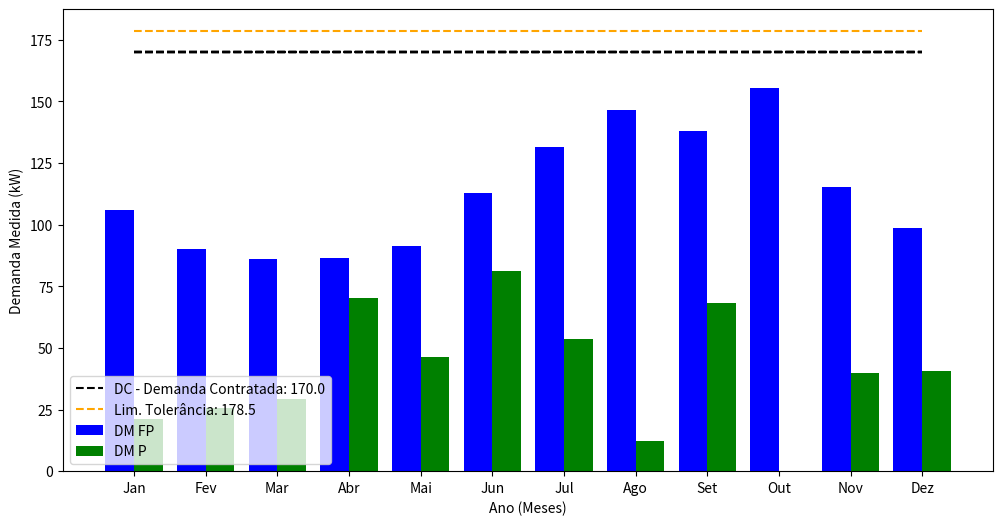

This figure's Python source:
import matplotlib.pyplot as plt
import numpy as np


class Methods:
    def __init__(self, dem_contfp=0, dem_contp=0, dem_med_fponta=None, dem_med_ponta=None, consumo_fponta=None, consumo_ponta=None,
                 tarifa_dem_fponta_ct=None, tarifa_dem_fponta_st=None, tarifa_dem_ponta_ct=None, elev_carga=None,
                 tarifa_dem_ponta_st=None, tarifa_cons_fponta=None, tarifa_cons_ponta=None, mod_tar=""):

        # DECLARAÇÃO DE PARÂMETROS
        # MEDIÇÃO
        self.dem_contfp = dem_contfp
        self.dem_contp = dem_contp
        self.dem_med_fponta = dem_med_fponta
        self.dem_med_ponta = dem_med_ponta
        self.consumo_fponta = consumo_fponta
        self.consumo_ponta = consumo_ponta
        self.elev_carga = elev_carga
        self.mod_tar = mod_tar
        # TARIFAS
        # Com tributos (ct)
        self.tarifa_dem_ponta_ct = tarifa_dem_ponta_ct
        self.tarifa_cons_ponta_ct = tarifa_cons_ponta
        self.tarifa_cons_fponta_ct = tarifa_cons_fponta
        self.tarifa_dem_fponta_ct = tarifa_dem_fponta_ct
        # Sem tributos (st)
        self.tarifa_dem_ponta_st = tarifa_dem_ponta_st
        self.tarifa_dem_fponta_st = tarifa_dem_fponta_st
        # DECLARAÇÃO DE VARIÁVEIS
        self.meses = ["Jan", "Fev", "Mar", "Abr", "Mai", "Jun", "Jul", "Ago", "Set", "Out", "Nov", "Dez"]
        self.fatura = None
        self.lista_Dcfp = [dem_contfp] * 12
        self.lista_Dcp = [dem_contp] * 12
        self.ultrapassagem = [0] * 12
        self.sobra = [0] * 12
        self.toleranciafp = dem_contfp * 1.05
        self.toleranciap = dem_contp * 1.05
        self.lista_tolerancia = [0] * 12
        self.multafp = [0] * 12
        self.multap = [0] * 12
        self.dem_graf = [0] * 12
        self.dem_fat = [0] * 12
        self.piscofins = 0.05
        self.icms = 0.18

    def graf_inicial(self):
        dm = self.dem_med_fponta
        meses = self.meses
        lista_dc = self.lista_Dcfp
        dcfp = self.dem_contfp

        plt.figure(figsize=(12, 6))
        plt.bar(meses, dm, color="blue", label="DM - Demanda Medida")
        plt.hlines(y=lista_dc, xmin=meses[0], xmax=meses[11], colors='black', linestyle='dashed',
                   label=f"DC - Demanda Contratada: {float(dcfp)}")
        plt.hlines(y=self.toleranciafp, xmin=meses[0], xmax=meses[11], colors='orange', linestyle='dashed',
                   label=f"Tolerância: {self.toleranciafp}")
        plt.legend(loc=3)
        plt.xlabel('Ano (Meses)')
        plt.ylabel('Demanda Medida (kW)')
        return plt.show()

    def dem_n_con(self):
        dem_medida = self.dem_med_fponta

        for i in range(0, 12):
            if dem_medida[i] <= self.dem_contfp:
                self.sobra[i] = self.dem_contfp - dem_medida[i]
        return self.sobra

    def dem_tol(self):
        dem_medida = self.dem_med_fponta

        for i in range(0, 12):
            if (dem_medida[i] <= self.toleranciafp) and (dem_medida[i] > self.dem_contfp):
                self.lista_tolerancia[i] = dem_medida[i] - self.dem_contfp
        return self.lista_tolerancia

    def dem_ult(self):
        dem_medida = self.dem_med_fponta

        for i in range(0, 12):
            if dem_medida[i] > self.toleranciafp:
                self.ultrapassagem[i] = dem_medida[i] - self.dem_contfp
                dem_medida[i] = self.dem_contfp
                self.multafp[i] = self.ultrapassagem[i] * 2
        return self.multafp

    def graf_ajust(self):
        dem_medida = self.dem_med_fponta
        lista_sobra = [0] * 12
        lista_ultrapassagem = [0] * 12
        lista_multa = [0] * 12
        lista_tolerancia = [0] * 12

        for i in range(0, 12):
            if dem_medida[i] <= self.dem_contfp:
                lista_sobra[i] = self.dem_contfp - dem_medida[i]
            elif (dem_medida[i] <= self.toleranciafp) and (dem_medida[i] > self.dem_contfp):
                lista_tolerancia[i] = dem_medida[i] - self.dem_contfp
            elif dem_medida[i] > self.toleranciafp:  # Calculo para encontrar demanda de ultrapassagem
                lista_ultrapassagem[i] = dem_medida[i] - self.dem_contfp
                dem_medida[i] = self.dem_contfp
                lista_multa[i] = lista_ultrapassagem[i] * 2

        plt.figure(figsize=(12, 6))
        plt.bar(self.meses, dem_medida, color="blue", label="DM - Demanda Medida")
        plt.bar(self.meses, lista_sobra, bottom=dem_medida, color="gray", label="DS - Demanda não utilizada")
        plt.bar(self.meses, lista_multa, bottom=dem_medida, color="red", label="DU - Demanda de Ultrapassagem")
        plt.hlines(y=self.dem_contfp, xmin=self.meses[0], xmax=self.meses[11], colors='black', linestyle='dashed',
                   label=f"DC - Demanda Contratada: {self.dem_contfp} kW")
        plt.hlines(y=self.toleranciafp, xmin=self.meses[0], xmax=self.meses[11], colors='orange', linestyle='dashed',
                   label=f"Tolerância: {self.toleranciafp} kW")
        plt.legend()
        # plt.title("Histórico de consumo por mês")
        plt.xlabel('Ano (Meses)')
        plt.ylabel('Demanda Medida (kW)')
        plt.show()

    def fat_tol(self):
        """
        Faturamento da demanda medida no limite tolerância
        :return:
        """
        fatura = 0
        dm = self.dem_med_fponta

        for i in range(0, 12):
            if (dm[i] <= self.toleranciafp) and (dm[i] > self.dem_contfp):
                fatura += dm[i] * self.tarifa_dem_fponta_ct
        return fatura

    def fat_n_con(self):
        fatura = 0
        dm = self.dem_med_fponta

        for i in range(0, 12):
            if dm[i] <= self.dem_contfp:
                fatura += dm[i] * self.tarifa_dem_fponta_ct + (self.dem_contfp - dm[i]) * self.tarifa_dem_fponta_st
        return fatura

    def fat_ult(self):
        fatura = 0
        dm = self.dem_med_fponta

        for i in range(0, 12):
            if dm[i] > self.toleranciafp:
                fatura += dm[i] * self.tarifa_dem_fponta_ct + (2 * (dm[i] - self.dem_contfp) * self.tarifa_dem_fponta_ct)
        return fatura

    def fat_tot(self):
        fatura = Methods.fat_ult(self) + Methods.fat_tol(self) + Methods.fat_n_con(self)
        return fatura

    def lista_fatura_otima(self):
        range_dem = np.arange(75, 2501, 1)
        fatura = 0
        lista_fatura = []

        for dem_cont in range_dem:
            dem_tol = dem_cont * 1.05
            for i in range(0, 12):
                if (self.dem_med_fponta[i] <= dem_tol) and (self.dem_med_fponta[i] >= dem_cont):
                    fatura += self.dem_med_fponta[i] * self.tarifa_dem_fponta_ct

                elif self.dem_med_fponta[i] < dem_cont:
                    fatura += self.dem_med_fponta[i] * self.tarifa_dem_fponta_ct + (dem_cont - self.dem_med_fponta[i]) * self.tarifa_dem_fponta_st

                elif self.dem_med_fponta[i] > dem_tol:
                    fatura += self.dem_med_fponta[i] * self.tarifa_dem_fponta_ct + (2 * (self.dem_med_fponta[i] - dem_cont) * self.tarifa_dem_fponta_ct)

            lista_fatura.append(fatura)
            fatura = 0

        return lista_fatura

    def fatura_otima(self):
        lista_fatura = Methods.lista_fatura_otima(self)
        fatura_otima = min(lista_fatura)
        return fatura_otima

    def dem_otima(self):
        fat_otimo = Methods.lista_fatura_otima(self)
        range_dem = np.arange(75, 2501, 1)
        otima = 10 ** 7
        var = 0

        for i in range(0, len(fat_otimo)):
            if fat_otimo[i] < otima:
                otima = fat_otimo[i]
                var = i

        return range_dem[var]

    def graf_otima(self):
        range_dem = list(np.arange(75, 2501, 1))
        lista_fat = Methods.lista_fatura_otima(self)
        fat_otima = Methods.fatura_otima(self)
        dem_otima = Methods.dem_otima(self)

        plt.figure(2, figsize=(12, 6))
        plt.plot(range_dem, lista_fat, label="Curva de Demanda Ótima")
        plt.vlines(x=dem_otima, ymin=0, ymax=fat_otima, colors='black', linestyle='dashed',
                   label=f"Demanda Ótima: {dem_otima:.2f}")
        plt.hlines(y=fat_otima, xmin=0, xmax=dem_otima, colors='red', linestyle='dashed',
                   label=f"Faturamento Ótimo: R${fat_otima:.2f}")
        plt.xlim(dem_otima / 2, dem_otima * 2)
        plt.ylim(fat_otima / 2, fat_otima * 2)
        plt.plot(dem_otima, fat_otima, marker="o", color="black")
        # plt.title("Curva Demanda Ótima (R$)")
        plt.xlabel('Demanda Contratada (kW)')
        plt.ylabel('Fatura (R$)')
        plt.legend(loc=3)
        plt.show()

    def graf_otima_ajust(self):
        dem_med = self.dem_med_fponta
        dem_otima = Methods.dem_otima(self)
        sobra = [0] * 12
        tol = [0] * 12
        ultrapassagem = [0] * 12
        multa = [0] * 12

        for i in range(0, 12):
            if dem_med[i] <= dem_otima:  # Calculo para demanda não consumida
                sobra[i] = dem_otima - dem_med[i]

            elif (dem_med[i] <= dem_otima * 1.05) and (dem_med[i] > dem_otima):  # Calculo para faixa de tolerância
                tol[i] = dem_med[i] - dem_otima

            elif dem_med[i] > dem_otima * 1.05:  # Calculo para encontrar demanda de ultrapassagem
                ultrapassagem[i] = dem_med[i] - dem_otima
                dem_med[i] = dem_otima
                multa[i] = ultrapassagem[i] * 2

        plt.figure(3, figsize=(12, 6))
        plt.bar(self.meses, dem_med, color="blue", label="DM - Demanda Medida")
        plt.bar(self.meses, sobra, bottom=dem_med, color="gray", label="DS - Demanda não utilizada")
        plt.bar(self.meses, multa, bottom=dem_med, color="red", label="DU - Demanda de Ultrapassagem")
        plt.hlines(y=dem_otima, xmin=self.meses[0], xmax=self.meses[11], colors='black', linestyle='dashed',
                   label=f"Demanda contratada: {dem_otima:.2f}")
        plt.hlines(y=(dem_otima * 1.05), xmin=self.meses[0], xmax=self.meses[11], colors='orange', linestyle='dashed',
                   label=f"Tolerância de ultrapassagem {dem_otima * 1.05:.2f}")
        plt.legend()
        # plt.title("Histórico de Consumo pela Demanda Ótima")
        plt.xlabel('Ano (Meses)')
        plt.ylabel('Demanda Medida (kW)')
        plt.show()


class Graphics(Methods):
    def __init__(self):
        super(Methods).__init__()

    def demanda_medida(self):
        dmfp = metodos.dem_med_fponta
        dmp = metodos.dem_med_ponta
        meses = metodos.meses
        lista_dcfp = metodos.lista_Dcfp
        lista_dcp = metodos.lista_Dcp
        dcfp = metodos.dem_contfp
        dcp = metodos.dem_contp
        mod_tar = metodos.mod_tar
        toleranciafp = metodos.toleranciafp
        toleranciap = metodos.toleranciap
        barWidth = 0.4

        if mod_tar == "convencional":
            # set width bar
            plt.figure(figsize=(12, 6))

            # set position of bar on X axis
            x_axis = np.arange(len(meses))

            # Make the plot
            plt.bar(x_axis - 0.2, dmfp, color="blue", label="DM FP", width=barWidth)
            plt.bar(x_axis + 0.2, dmp, color="green", label="DM P", width=barWidth)
            plt.hlines(y=lista_dcfp, xmin=x_axis[0], xmax=x_axis[11], colors='black', linestyle='dashed',
                       label=f"DC - Demanda Contratada: {float(dcfp)}")
            plt.hlines(y=toleranciafp, xmin=x_axis[0], xmax=x_axis[11], colors='orange', linestyle='dashed',
                       label=f"Lim. Tolerância: {toleranciafp}")
            plt.xticks(x_axis, meses)
            plt.legend(loc=3)
            plt.xlabel('Ano (Meses)')
            plt.ylabel('Demanda Medida (kW)')
            return plt.show()

        elif mod_tar == "verde":
            # set width bar
            plt.figure(figsize=(12, 6))

            # set position of bar on X axis
            x_axis = np.arange(len(meses))

            # Make the plot
            plt.bar(x_axis - 0.2, dmfp, color="blue", label="DM FP", width=barWidth)
            plt.bar(x_axis + 0.2, dmp, color="green", label="DM P", width=barWidth)
            plt.hlines(y=lista_dcfp, xmin=x_axis[0], xmax=x_axis[11], colors='black', linestyle='dashed',
                       label=f"DC - Demanda Contratada: {float(dcfp)}")
            plt.hlines(y=toleranciafp, xmin=x_axis[0], xmax=x_axis[11], colors='orange', linestyle='dashed',
                       label=f"Lim. Tolerância: {toleranciafp}")
            plt.xticks(x_axis, meses)
            plt.legend(loc=3)
            plt.xlabel('Ano (Meses)')
            plt.ylabel('Demanda Medida (kW)')
            return plt.show()

        elif mod_tar == "azul":
            # set width bar
            plt.figure(figsize=(12, 6))

            # set position of bar on X axis
            x_axis = np.arange(len(meses))

            # Make the plot
            plt.bar(x_axis - 0.2, dmfp, color="blue", label="DM FP", width=barWidth)  # DM FP
            plt.bar(x_axis + 0.2, dmp, color="green", label="DM P", width=barWidth)  # DM P
            # Fora de Ponta
            plt.hlines(y=lista_dcfp, xmin=x_axis[0], xmax=x_axis[11], colors='black', linestyle='dashed',
                       label=f"DC FP: {float(dcfp)}")  # DC FP
            plt.hlines(y=toleranciafp, xmin=x_axis[0], xmax=x_axis[11], colors='orange', linestyle='dashed',
                       label=f"Lim. Tolerância: {toleranciafp}")  # LimTol FP
            # Ponta
            plt.hlines(y=lista_dcp, xmin=x_axis[0], xmax=x_axis[11], colors='black', linestyle='solid',
                       label=f"DC P: {float(dcp)}")  # DC P
            plt.hlines(y=toleranciap, xmin=x_axis[0], xmax=x_axis[11], colors='orange', linestyle='solid',
                       label=f"Lim. Tolerância: {toleranciap}")  # LimTol P
            plt.xticks(x_axis, meses)
            plt.legend(loc=3)
            plt.xlabel('Ano (Meses)')
            plt.ylabel('Demanda Medida (kW)')
            return plt.show()

        else:
            print("Modalidade Tarifária Inválida")


if __name__ == "__main__":
    dem_medp = [21.25, 25.78, 29.32, 70.45, 46.44, 81.08, 53.72, 12.2, 68.09, 0, 39.75, 40.54]
    dem_medfp = [105.87, 89.93, 86, 86.59, 91.31, 112.76, 131.46, 146.61, 137.95, 155.47, 115.32, 98.79]
    metodos = Methods(dem_contfp=170, dem_contp=50, dem_med_fponta=dem_medfp, tarifa_dem_fponta_ct=21.127798,
                      tarifa_dem_fponta_st=14.615313, tarifa_cons_fponta=0.33929, dem_med_ponta=dem_medp,
                      tarifa_cons_ponta=1.287010, mod_tar="convencional")
    graficos = Graphics()
    graficos.demanda_medida()
